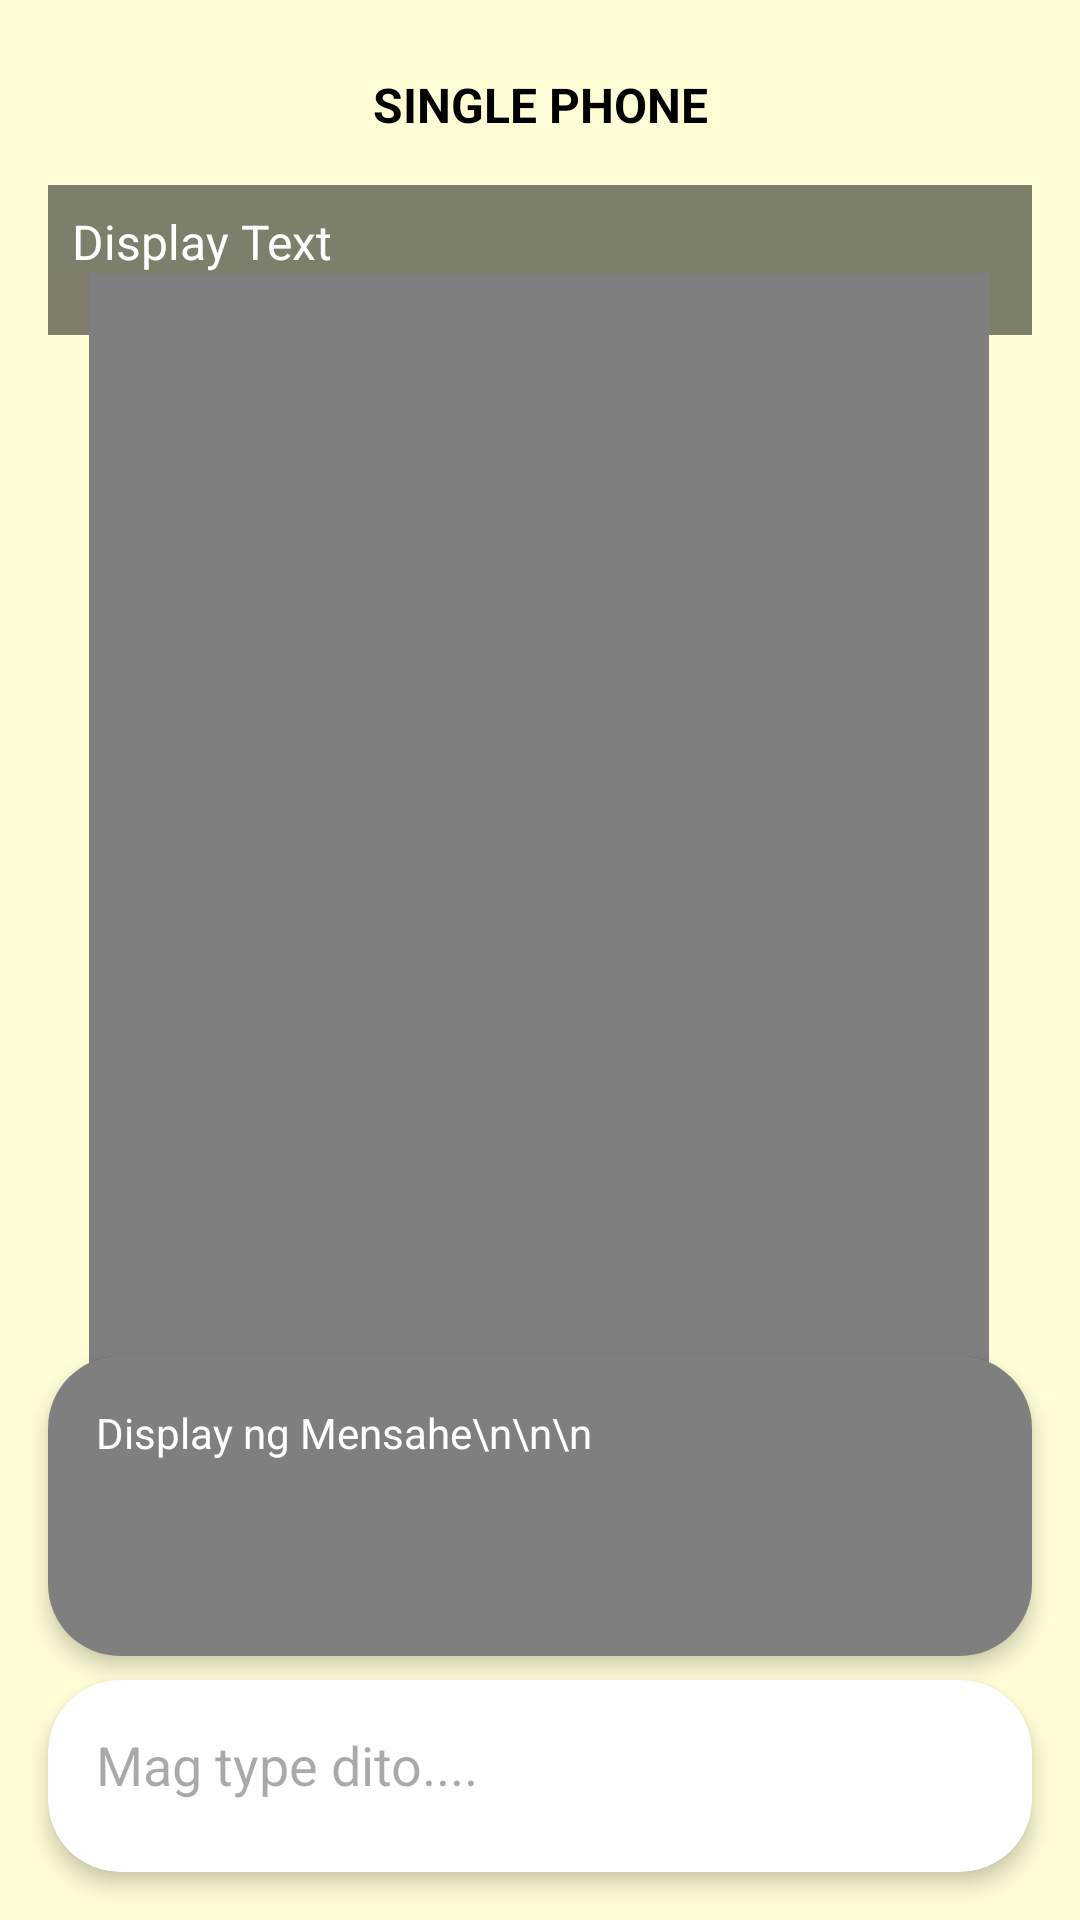

Write the Android layout XML for this screen, with the resource values it uses.
<!-- AndroidManifest.xml: application theme Theme.KomunikaPrototype -->
<!-- res/layout/single_phone.xml -->
<?xml version="1.0" encoding="utf-8"?>
<androidx.constraintlayout.widget.ConstraintLayout xmlns:android="http://schemas.android.com/apk/res/android"
    xmlns:app="http://schemas.android.com/apk/res-auto"
    xmlns:tools="http://schemas.android.com/tools"
    android:layout_width="match_parent"
    android:layout_height="match_parent"
    android:background="#FFFDD6"
    tools:context=".SinglePhoneActivity">

    <ImageView
        android:id="@+id/back_icon"
        android:layout_width="32dp"
        android:layout_height="32dp"
        android:layout_marginStart="16dp"
        android:layout_marginTop="16dp"
        android:contentDescription="Back Icon"
        android:src="@drawable/back"
        app:layout_constraintStart_toStartOf="parent"
        app:layout_constraintTop_toTopOf="parent" />

    <TextView
        android:id="@+id/titleTextView"
        android:layout_width="wrap_content"
        android:layout_height="wrap_content"
        android:layout_marginTop="16dp"
        android:padding="8dp"

        android:text="SINGLE PHONE"
        android:textColor="#000000"
        android:textSize="16sp"
        android:textStyle="bold"
        app:layout_constraintEnd_toEndOf="parent"
        app:layout_constraintStart_toStartOf="parent"
        app:layout_constraintTop_toTopOf="parent" />

    
    <ScrollView
        android:id="@+id/scrollableDisplayTextView"
        android:layout_width="match_parent"
        android:layout_height="50dp"
        android:layout_marginHorizontal="16dp"
        android:layout_marginTop="8dp"
        android:background="#80000000"
        android:padding="8dp"
        app:layout_constraintTop_toBottomOf="@id/titleTextView"
        app:layout_constraintStart_toStartOf="parent"
        app:layout_constraintEnd_toEndOf="parent">

        <TextView
            android:id="@+id/textView"
            android:layout_width="match_parent"
            android:layout_height="wrap_content"
            android:lineSpacingExtra="4dp"
            android:scrollbars="vertical"
            android:text="Display Text"
            android:textColor="#FFFFFF"
            android:textSize="16sp" />
    </ScrollView>

    <VideoView
        android:id="@+id/videoView"
        android:layout_width="300dp"
        android:layout_height="400dp"
        android:layout_gravity="center"
        app:layout_constraintBottom_toBottomOf="@+id/inputCardView"
        app:layout_constraintEnd_toEndOf="parent"
        app:layout_constraintHorizontal_bias="0.495"
        app:layout_constraintStart_toStartOf="parent"
        app:layout_constraintTop_toTopOf="parent"
        app:layout_constraintVertical_bias="0.406" />

    <androidx.cardview.widget.CardView
        android:id="@+id/displayMessageCardView"
        app:cardBackgroundColor="#FFFFFF"
        android:layout_width="0dp"
        android:layout_height="wrap_content"
        android:layout_marginHorizontal="16dp"
        android:layout_marginBottom="8dp"
        app:cardCornerRadius="24dp"
        app:cardElevation="4dp"
        app:layout_constraintBottom_toTopOf="@id/inputCardView"
        app:layout_constraintEnd_toEndOf="parent"
        app:layout_constraintStart_toStartOf="parent">

        <ScrollView
            android:layout_width="match_parent"
            android:layout_height="100dp"
            android:background="#80000000"> 

            <TextView
                android:id="@+id/chatHistoryTextView"
                android:layout_width="match_parent"
                android:layout_height="wrap_content"
                android:padding="16dp"
                android:text="Display ng Mensahe\n\n\n"
                android:textAlignment="textStart"
                android:textColor="#FFFFFF" />

        </ScrollView>

    </androidx.cardview.widget.CardView>

    <androidx.cardview.widget.CardView
        android:id="@+id/inputCardView"
        app:cardBackgroundColor="#FFFFFF"
        android:layout_width="0dp"
        android:layout_height="wrap_content"
        android:layout_margin="16dp"
        app:cardCornerRadius="24dp"
        app:cardElevation="4dp"
        app:layout_constraintBottom_toBottomOf="parent"
        app:layout_constraintEnd_toEndOf="parent"
        app:layout_constraintStart_toStartOf="parent">

        <LinearLayout
            android:layout_width="match_parent"
            android:layout_height="wrap_content"
            android:orientation="horizontal"
            android:padding="8dp">

            <EditText
                android:id="@+id/message_input"
                android:layout_width="0dp"
                android:layout_height="wrap_content"
                android:layout_weight="1"
                android:background="@android:color/transparent"
                android:hint="Mag type dito...."
                android:inputType="text"
                android:padding="8dp"
                android:textColor="#070606" />

            <ImageButton
                android:id="@+id/sendButton"
                android:layout_width="48dp"
                android:layout_height="48dp"
                android:background="?attr/selectableItemBackgroundBorderless"
                android:contentDescription="Send Button"
                android:src="@drawable/send" />

        </LinearLayout>

    </androidx.cardview.widget.CardView>

</androidx.constraintlayout.widget.ConstraintLayout>
<!-- resources referenced by this layout -->
<resources>
  <style name="Theme.KomunikaPrototype" parent="Base.Theme.KomunikaPrototype" />
  <style name="Base.Theme.KomunikaPrototype" parent="Theme.Material3.DayNight.NoActionBar">
          
          
      </style>
</resources>
